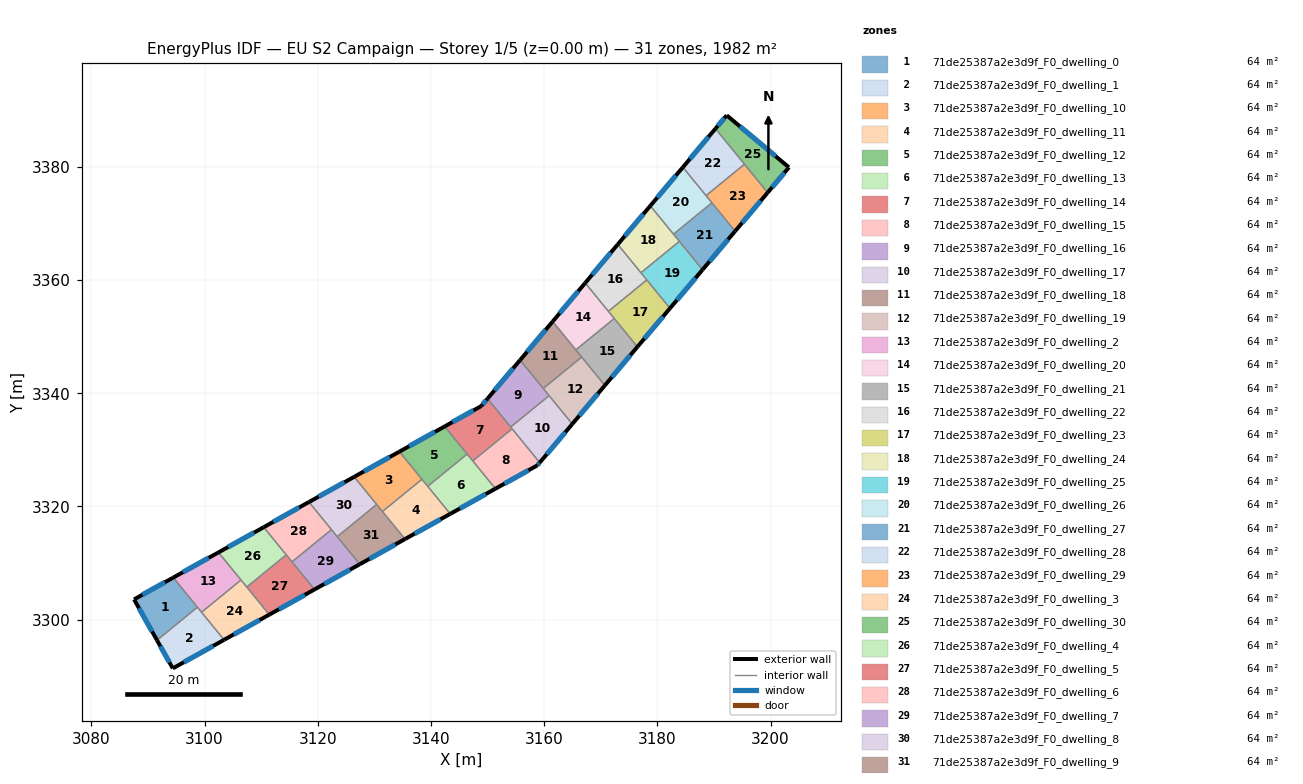
=== STOREY PLAN SPEC (per zone: floor XY polygon, exterior-wall plan segments, windows/doors) ===
zone 1: 71de25387a2e3d9f_F0_dwelling_0  (63.9 m²)
  floor: (3094.47, 3307.43) (3098.74, 3302.20) (3091.59, 3296.36) (3087.54, 3303.57)
  exterior wall: (3087.54, 3303.57) – (3091.59, 3296.36)  [8.3 m]
    window: (3088.41, 3302.03) – (3090.73, 3297.90)  [8.1 m²]
  exterior wall: (3094.47, 3307.43) – (3087.54, 3303.57)  [7.9 m]
    window: (3092.98, 3306.60) – (3089.03, 3304.40)  [7.8 m²]
  interior walls: 2
zone 2: 71de25387a2e3d9f_F0_dwelling_1  (63.9 m²)
  floor: (3098.74, 3302.20) (3103.45, 3296.43) (3094.39, 3291.38) (3091.59, 3296.36)
  exterior wall: (3091.59, 3296.36) – (3094.39, 3291.38)  [5.7 m]
    window: (3092.19, 3295.29) – (3093.79, 3292.45)  [5.6 m²]
  exterior wall: (3094.39, 3291.38) – (3103.45, 3296.43)  [10.4 m]
    window: (3096.33, 3292.47) – (3101.51, 3295.35)  [10.2 m²]
  interior walls: 3
zone 3: 71de25387a2e3d9f_F0_dwelling_10  (63.9 m²)
  floor: (3134.42, 3329.68) (3138.41, 3324.80) (3131.43, 3319.11) (3126.43, 3325.23)
  exterior wall: (3134.42, 3329.68) – (3126.43, 3325.23)  [9.1 m]
    window: (3132.71, 3328.73) – (3128.14, 3326.18)  [9.0 m²]
  interior walls: 4
zone 4: 71de25387a2e3d9f_F0_dwelling_11  (63.9 m²)
  floor: (3138.41, 3324.80) (3143.41, 3318.68) (3135.41, 3314.23) (3131.43, 3319.11)
  exterior wall: (3135.41, 3314.23) – (3143.41, 3318.68)  [9.1 m]
    window: (3137.12, 3315.19) – (3141.69, 3317.73)  [9.0 m²]
  interior walls: 4
zone 5: 71de25387a2e3d9f_F0_dwelling_12  (63.9 m²)
  floor: (3142.42, 3334.13) (3146.40, 3329.26) (3139.42, 3323.56) (3134.42, 3329.68)
  exterior wall: (3142.42, 3334.13) – (3134.42, 3329.68)  [9.1 m]
    window: (3140.71, 3333.18) – (3136.14, 3330.63)  [9.0 m²]
  interior walls: 4
zone 6: 71de25387a2e3d9f_F0_dwelling_13  (63.9 m²)
  floor: (3146.40, 3329.26) (3151.40, 3323.14) (3143.41, 3318.68) (3139.42, 3323.56)
  exterior wall: (3143.41, 3318.68) – (3151.40, 3323.14)  [9.1 m]
    window: (3145.12, 3319.64) – (3149.69, 3322.18)  [9.0 m²]
  interior walls: 4
zone 7: 71de25387a2e3d9f_F0_dwelling_14  (63.9 m²)
  floor: (3149.99, 3339.04) (3154.35, 3333.71) (3147.40, 3328.04) (3142.42, 3334.13) (3148.90, 3337.74)
  exterior wall: (3148.90, 3337.74) – (3142.42, 3334.13)  [7.4 m]
    window: (3147.51, 3336.96) – (3143.81, 3334.90)  [7.3 m²]
  exterior wall: (3149.99, 3339.04) – (3148.90, 3337.74)  [1.7 m]
    window: (3149.76, 3338.76) – (3149.13, 3338.02)  [1.7 m²]
  interior walls: 5
zone 8: 71de25387a2e3d9f_F0_dwelling_15  (63.9 m²)
  floor: (3154.35, 3333.71) (3159.22, 3327.75) (3158.81, 3327.27) (3151.40, 3323.14) (3147.40, 3328.04)
  exterior wall: (3151.40, 3323.14) – (3158.81, 3327.27)  [8.5 m]
    window: (3152.99, 3324.02) – (3157.22, 3326.38)  [8.3 m²]
  exterior wall: (3158.81, 3327.27) – (3159.22, 3327.75)  [0.6 m]
    window: (3158.90, 3327.37) – (3159.13, 3327.64)  [0.6 m²]
  interior walls: 3
zone 9: 71de25387a2e3d9f_F0_dwelling_16  (63.9 m²)
  floor: (3155.75, 3345.86) (3160.88, 3339.58) (3154.09, 3334.03) (3149.99, 3339.04)
  exterior wall: (3155.75, 3345.86) – (3149.99, 3339.04)  [8.9 m]
    window: (3154.52, 3344.40) – (3151.23, 3340.50)  [8.7 m²]
  interior walls: 4
zone 10: 71de25387a2e3d9f_F0_dwelling_17  (63.9 m²)
  floor: (3160.88, 3339.58) (3164.97, 3334.56) (3159.22, 3327.75) (3154.09, 3334.03)
  exterior wall: (3159.22, 3327.75) – (3164.97, 3334.56)  [8.9 m]
    window: (3160.45, 3329.21) – (3163.74, 3333.10)  [8.7 m²]
  interior walls: 4
zone 11: 71de25387a2e3d9f_F0_dwelling_18  (63.9 m²)
  floor: (3161.50, 3352.67) (3166.63, 3346.39) (3159.84, 3340.84) (3155.75, 3345.86)
  exterior wall: (3161.50, 3352.67) – (3155.75, 3345.86)  [8.9 m]
    window: (3160.27, 3351.21) – (3156.98, 3347.32)  [8.7 m²]
  interior walls: 4
zone 12: 71de25387a2e3d9f_F0_dwelling_19  (63.9 m²)
  floor: (3166.63, 3346.39) (3170.73, 3341.38) (3164.97, 3334.56) (3159.84, 3340.84)
  exterior wall: (3164.97, 3334.56) – (3170.73, 3341.38)  [8.9 m]
    window: (3166.21, 3336.02) – (3169.49, 3339.92)  [8.7 m²]
  interior walls: 4
zone 13: 71de25387a2e3d9f_F0_dwelling_2  (63.9 m²)
  floor: (3102.46, 3311.88) (3106.44, 3307.00) (3099.47, 3301.31) (3094.47, 3307.43)
  exterior wall: (3102.46, 3311.88) – (3094.47, 3307.43)  [9.1 m]
    window: (3100.75, 3310.92) – (3096.18, 3308.38)  [9.0 m²]
  interior walls: 4
zone 14: 71de25387a2e3d9f_F0_dwelling_20  (63.9 m²)
  floor: (3167.26, 3359.49) (3172.39, 3353.21) (3165.60, 3347.66) (3161.50, 3352.67)
  exterior wall: (3167.26, 3359.49) – (3161.50, 3352.67)  [8.9 m]
    window: (3166.02, 3358.03) – (3162.74, 3354.13)  [8.7 m²]
  interior walls: 4
zone 15: 71de25387a2e3d9f_F0_dwelling_21  (63.9 m²)
  floor: (3172.39, 3353.21) (3176.48, 3348.19) (3170.73, 3341.38) (3165.60, 3347.66)
  exterior wall: (3170.73, 3341.38) – (3176.48, 3348.19)  [8.9 m]
    window: (3171.96, 3342.84) – (3175.25, 3346.73)  [8.7 m²]
  interior walls: 4
zone 16: 71de25387a2e3d9f_F0_dwelling_22  (63.9 m²)
  floor: (3173.01, 3366.30) (3178.14, 3360.02) (3171.35, 3354.47) (3167.26, 3359.49)
  exterior wall: (3173.01, 3366.30) – (3167.26, 3359.49)  [8.9 m]
    window: (3171.78, 3364.84) – (3168.49, 3360.95)  [8.7 m²]
  interior walls: 4
zone 17: 71de25387a2e3d9f_F0_dwelling_23  (63.9 m²)
  floor: (3178.14, 3360.02) (3182.23, 3355.01) (3176.48, 3348.19) (3171.35, 3354.47)
  exterior wall: (3176.48, 3348.19) – (3182.23, 3355.01)  [8.9 m]
    window: (3177.71, 3349.65) – (3181.00, 3353.55)  [8.7 m²]
  interior walls: 4
zone 18: 71de25387a2e3d9f_F0_dwelling_24  (63.9 m²)
  floor: (3178.76, 3373.12) (3183.89, 3366.84) (3177.10, 3361.29) (3173.01, 3366.30)
  exterior wall: (3178.76, 3373.12) – (3173.01, 3366.30)  [8.9 m]
    window: (3177.53, 3371.66) – (3174.24, 3367.76)  [8.7 m²]
  interior walls: 4
zone 19: 71de25387a2e3d9f_F0_dwelling_25  (63.9 m²)
  floor: (3183.89, 3366.84) (3187.99, 3361.82) (3182.23, 3355.01) (3177.10, 3361.29)
  exterior wall: (3182.23, 3355.01) – (3187.99, 3361.82)  [8.9 m]
    window: (3183.47, 3356.47) – (3186.75, 3360.36)  [8.7 m²]
  interior walls: 4
zone 20: 71de25387a2e3d9f_F0_dwelling_26  (63.9 m²)
  floor: (3184.52, 3379.93) (3189.65, 3373.65) (3182.86, 3368.11) (3178.76, 3373.12)
  exterior wall: (3184.52, 3379.93) – (3178.76, 3373.12)  [8.9 m]
    window: (3183.28, 3378.47) – (3179.99, 3374.58)  [8.7 m²]
  interior walls: 4
zone 21: 71de25387a2e3d9f_F0_dwelling_27  (63.9 m²)
  floor: (3189.65, 3373.65) (3193.74, 3368.64) (3187.99, 3361.82) (3182.86, 3368.11)
  exterior wall: (3187.99, 3361.82) – (3193.74, 3368.64)  [8.9 m]
    window: (3189.22, 3363.28) – (3192.51, 3367.18)  [8.7 m²]
  interior walls: 4
zone 22: 71de25387a2e3d9f_F0_dwelling_28  (63.9 m²)
  floor: (3190.27, 3386.75) (3195.40, 3380.46) (3188.61, 3374.92) (3184.52, 3379.93)
  exterior wall: (3190.27, 3386.75) – (3184.52, 3379.93)  [8.9 m]
    window: (3189.04, 3385.29) – (3185.75, 3381.39)  [8.7 m²]
  interior walls: 3
zone 23: 71de25387a2e3d9f_F0_dwelling_29  (63.9 m²)
  floor: (3195.40, 3380.46) (3199.49, 3375.45) (3193.74, 3368.64) (3188.61, 3374.92)
  exterior wall: (3193.74, 3368.64) – (3199.49, 3375.45)  [8.9 m]
    window: (3194.97, 3370.10) – (3198.26, 3373.99)  [8.7 m²]
  interior walls: 4
zone 24: 71de25387a2e3d9f_F0_dwelling_3  (63.9 m²)
  floor: (3106.44, 3307.00) (3111.44, 3300.88) (3103.45, 3296.43) (3099.47, 3301.31)
  exterior wall: (3103.45, 3296.43) – (3111.44, 3300.88)  [9.1 m]
    window: (3105.16, 3297.38) – (3109.73, 3299.93)  [9.0 m²]
  interior walls: 4
zone 25: 71de25387a2e3d9f_F0_dwelling_30  (63.9 m²)
  floor: (3203.25, 3379.91) (3199.49, 3375.45) (3190.27, 3386.75) (3192.26, 3389.11)
  exterior wall: (3192.26, 3389.11) – (3190.27, 3386.75)  [3.1 m]
    window: (3191.83, 3388.60) – (3190.69, 3387.25)  [3.0 m²]
  exterior wall: (3203.25, 3379.91) – (3192.26, 3389.11)  [14.3 m]
    window: (3200.90, 3381.88) – (3194.61, 3387.14)  [14.1 m²]
  exterior wall: (3199.49, 3375.45) – (3203.25, 3379.91)  [5.8 m]
    window: (3200.30, 3376.41) – (3202.45, 3378.95)  [5.7 m²]
  interior walls: 2
zone 26: 71de25387a2e3d9f_F0_dwelling_4  (63.9 m²)
  floor: (3110.45, 3316.33) (3114.43, 3311.45) (3107.46, 3305.76) (3102.46, 3311.88)
  exterior wall: (3110.45, 3316.33) – (3102.46, 3311.88)  [9.1 m]
    window: (3108.74, 3315.37) – (3104.17, 3312.83)  [9.0 m²]
  interior walls: 4
zone 27: 71de25387a2e3d9f_F0_dwelling_5  (63.9 m²)
  floor: (3114.43, 3311.45) (3119.43, 3305.33) (3111.44, 3300.88) (3107.46, 3305.76)
  exterior wall: (3111.44, 3300.88) – (3119.43, 3305.33)  [9.1 m]
    window: (3113.15, 3301.83) – (3117.72, 3304.38)  [9.0 m²]
  interior walls: 4
zone 28: 71de25387a2e3d9f_F0_dwelling_6  (63.9 m²)
  floor: (3118.44, 3320.78) (3122.42, 3315.90) (3115.45, 3310.21) (3110.45, 3316.33)
  exterior wall: (3118.44, 3320.78) – (3110.45, 3316.33)  [9.1 m]
    window: (3116.73, 3319.82) – (3112.16, 3317.28)  [9.0 m²]
  interior walls: 4
zone 29: 71de25387a2e3d9f_F0_dwelling_7  (63.9 m²)
  floor: (3122.42, 3315.90) (3127.42, 3309.78) (3119.43, 3305.33) (3115.45, 3310.21)
  exterior wall: (3119.43, 3305.33) – (3127.42, 3309.78)  [9.1 m]
    window: (3121.14, 3306.29) – (3125.71, 3308.83)  [9.0 m²]
  interior walls: 4
zone 30: 71de25387a2e3d9f_F0_dwelling_8  (63.9 m²)
  floor: (3126.43, 3325.23) (3130.41, 3320.35) (3123.44, 3314.66) (3118.44, 3320.78)
  exterior wall: (3126.43, 3325.23) – (3118.44, 3320.78)  [9.1 m]
    window: (3124.72, 3324.27) – (3120.15, 3321.73)  [9.0 m²]
  interior walls: 4
zone 31: 71de25387a2e3d9f_F0_dwelling_9  (63.9 m²)
  floor: (3130.41, 3320.35) (3135.41, 3314.23) (3127.42, 3309.78) (3123.44, 3314.66)
  exterior wall: (3127.42, 3309.78) – (3135.41, 3314.23)  [9.1 m]
    window: (3129.13, 3310.74) – (3133.70, 3313.28)  [9.0 m²]
  interior walls: 4

=== DERIVED (storey summary) ===
Building: EU S2 Campaign
Storey: 1 of 5  (floor level z = 0.00 m)
Storey gross floor area: 1981.5 m²
Zones on this storey: 31
  - 71de25387a2e3d9f_F0_dwelling_0: floor 63.9 m²; exterior wall 16.2 m (48.6 m²); 2 window(s) 15.9 m²; WWR 32.7%
  - 71de25387a2e3d9f_F0_dwelling_1: floor 63.9 m²; exterior wall 16.1 m (48.2 m²); 2 window(s) 15.8 m²; WWR 32.7%
  - 71de25387a2e3d9f_F0_dwelling_10: floor 63.9 m²; exterior wall 9.1 m (27.4 m²); 1 window(s) 9.0 m²; WWR 32.7%
  - 71de25387a2e3d9f_F0_dwelling_11: floor 63.9 m²; exterior wall 9.1 m (27.4 m²); 1 window(s) 9.0 m²; WWR 32.7%
  - 71de25387a2e3d9f_F0_dwelling_12: floor 63.9 m²; exterior wall 9.1 m (27.4 m²); 1 window(s) 9.0 m²; WWR 32.7%
  - 71de25387a2e3d9f_F0_dwelling_13: floor 63.9 m²; exterior wall 9.1 m (27.4 m²); 1 window(s) 9.0 m²; WWR 32.7%
  - 71de25387a2e3d9f_F0_dwelling_14: floor 63.9 m²; exterior wall 9.1 m (27.4 m²); 2 window(s) 8.9 m²; WWR 32.7%
  - 71de25387a2e3d9f_F0_dwelling_15: floor 63.9 m²; exterior wall 9.1 m (27.4 m²); 2 window(s) 8.9 m²; WWR 32.7%
  - 71de25387a2e3d9f_F0_dwelling_16: floor 63.9 m²; exterior wall 8.9 m (26.8 m²); 1 window(s) 8.7 m²; WWR 32.7%
  - 71de25387a2e3d9f_F0_dwelling_17: floor 63.9 m²; exterior wall 8.9 m (26.8 m²); 1 window(s) 8.7 m²; WWR 32.7%
  - 71de25387a2e3d9f_F0_dwelling_18: floor 63.9 m²; exterior wall 8.9 m (26.8 m²); 1 window(s) 8.7 m²; WWR 32.7%
  - 71de25387a2e3d9f_F0_dwelling_19: floor 63.9 m²; exterior wall 8.9 m (26.8 m²); 1 window(s) 8.7 m²; WWR 32.7%
  - 71de25387a2e3d9f_F0_dwelling_2: floor 63.9 m²; exterior wall 9.1 m (27.4 m²); 1 window(s) 9.0 m²; WWR 32.7%
  - 71de25387a2e3d9f_F0_dwelling_20: floor 63.9 m²; exterior wall 8.9 m (26.8 m²); 1 window(s) 8.7 m²; WWR 32.7%
  - 71de25387a2e3d9f_F0_dwelling_21: floor 63.9 m²; exterior wall 8.9 m (26.8 m²); 1 window(s) 8.7 m²; WWR 32.7%
  - 71de25387a2e3d9f_F0_dwelling_22: floor 63.9 m²; exterior wall 8.9 m (26.8 m²); 1 window(s) 8.7 m²; WWR 32.7%
  - 71de25387a2e3d9f_F0_dwelling_23: floor 63.9 m²; exterior wall 8.9 m (26.8 m²); 1 window(s) 8.7 m²; WWR 32.7%
  - 71de25387a2e3d9f_F0_dwelling_24: floor 63.9 m²; exterior wall 8.9 m (26.8 m²); 1 window(s) 8.7 m²; WWR 32.7%
  - 71de25387a2e3d9f_F0_dwelling_25: floor 63.9 m²; exterior wall 8.9 m (26.8 m²); 1 window(s) 8.7 m²; WWR 32.7%
  - 71de25387a2e3d9f_F0_dwelling_26: floor 63.9 m²; exterior wall 8.9 m (26.8 m²); 1 window(s) 8.7 m²; WWR 32.7%
  - 71de25387a2e3d9f_F0_dwelling_27: floor 63.9 m²; exterior wall 8.9 m (26.8 m²); 1 window(s) 8.7 m²; WWR 32.7%
  - 71de25387a2e3d9f_F0_dwelling_28: floor 63.9 m²; exterior wall 8.9 m (26.8 m²); 1 window(s) 8.7 m²; WWR 32.7%
  - 71de25387a2e3d9f_F0_dwelling_29: floor 63.9 m²; exterior wall 8.9 m (26.8 m²); 1 window(s) 8.7 m²; WWR 32.7%
  - 71de25387a2e3d9f_F0_dwelling_3: floor 63.9 m²; exterior wall 9.1 m (27.4 m²); 1 window(s) 9.0 m²; WWR 32.7%
  - 71de25387a2e3d9f_F0_dwelling_30: floor 63.9 m²; exterior wall 23.3 m (69.8 m²); 3 window(s) 22.8 m²; WWR 32.7%
  - 71de25387a2e3d9f_F0_dwelling_4: floor 63.9 m²; exterior wall 9.1 m (27.4 m²); 1 window(s) 9.0 m²; WWR 32.7%
  - 71de25387a2e3d9f_F0_dwelling_5: floor 63.9 m²; exterior wall 9.1 m (27.4 m²); 1 window(s) 9.0 m²; WWR 32.7%
  - 71de25387a2e3d9f_F0_dwelling_6: floor 63.9 m²; exterior wall 9.1 m (27.4 m²); 1 window(s) 9.0 m²; WWR 32.7%
  - 71de25387a2e3d9f_F0_dwelling_7: floor 63.9 m²; exterior wall 9.1 m (27.4 m²); 1 window(s) 9.0 m²; WWR 32.7%
  - 71de25387a2e3d9f_F0_dwelling_8: floor 63.9 m²; exterior wall 9.1 m (27.4 m²); 1 window(s) 9.0 m²; WWR 32.7%
  - 71de25387a2e3d9f_F0_dwelling_9: floor 63.9 m²; exterior wall 9.1 m (27.4 m²); 1 window(s) 9.0 m²; WWR 32.7%
Zone adjacency (shared interzone walls):
  - 71de25387a2e3d9f_F0_dwelling_0 ↔ 71de25387a2e3d9f_F0_dwelling_1
  - 71de25387a2e3d9f_F0_dwelling_0 ↔ 71de25387a2e3d9f_F0_dwelling_2
  - 71de25387a2e3d9f_F0_dwelling_1 ↔ 71de25387a2e3d9f_F0_dwelling_2
  - 71de25387a2e3d9f_F0_dwelling_1 ↔ 71de25387a2e3d9f_F0_dwelling_3
  - 71de25387a2e3d9f_F0_dwelling_10 ↔ 71de25387a2e3d9f_F0_dwelling_11
  - 71de25387a2e3d9f_F0_dwelling_10 ↔ 71de25387a2e3d9f_F0_dwelling_12
  - 71de25387a2e3d9f_F0_dwelling_10 ↔ 71de25387a2e3d9f_F0_dwelling_8
  - 71de25387a2e3d9f_F0_dwelling_10 ↔ 71de25387a2e3d9f_F0_dwelling_9
  - 71de25387a2e3d9f_F0_dwelling_11 ↔ 71de25387a2e3d9f_F0_dwelling_12
  - 71de25387a2e3d9f_F0_dwelling_11 ↔ 71de25387a2e3d9f_F0_dwelling_13
  - 71de25387a2e3d9f_F0_dwelling_11 ↔ 71de25387a2e3d9f_F0_dwelling_9
  - 71de25387a2e3d9f_F0_dwelling_12 ↔ 71de25387a2e3d9f_F0_dwelling_13
  - 71de25387a2e3d9f_F0_dwelling_12 ↔ 71de25387a2e3d9f_F0_dwelling_14
  - 71de25387a2e3d9f_F0_dwelling_13 ↔ 71de25387a2e3d9f_F0_dwelling_14
  - 71de25387a2e3d9f_F0_dwelling_13 ↔ 71de25387a2e3d9f_F0_dwelling_15
  - 71de25387a2e3d9f_F0_dwelling_14 ↔ 71de25387a2e3d9f_F0_dwelling_15
  - 71de25387a2e3d9f_F0_dwelling_14 ↔ 71de25387a2e3d9f_F0_dwelling_16
  - 71de25387a2e3d9f_F0_dwelling_14 ↔ 71de25387a2e3d9f_F0_dwelling_17
  - 71de25387a2e3d9f_F0_dwelling_15 ↔ 71de25387a2e3d9f_F0_dwelling_17
  - 71de25387a2e3d9f_F0_dwelling_16 ↔ 71de25387a2e3d9f_F0_dwelling_17
  - 71de25387a2e3d9f_F0_dwelling_16 ↔ 71de25387a2e3d9f_F0_dwelling_18
  - 71de25387a2e3d9f_F0_dwelling_16 ↔ 71de25387a2e3d9f_F0_dwelling_19
  - 71de25387a2e3d9f_F0_dwelling_17 ↔ 71de25387a2e3d9f_F0_dwelling_19
  - 71de25387a2e3d9f_F0_dwelling_18 ↔ 71de25387a2e3d9f_F0_dwelling_19
  - 71de25387a2e3d9f_F0_dwelling_18 ↔ 71de25387a2e3d9f_F0_dwelling_20
  - 71de25387a2e3d9f_F0_dwelling_18 ↔ 71de25387a2e3d9f_F0_dwelling_21
  - 71de25387a2e3d9f_F0_dwelling_19 ↔ 71de25387a2e3d9f_F0_dwelling_21
  - 71de25387a2e3d9f_F0_dwelling_2 ↔ 71de25387a2e3d9f_F0_dwelling_3
  - 71de25387a2e3d9f_F0_dwelling_2 ↔ 71de25387a2e3d9f_F0_dwelling_4
  - 71de25387a2e3d9f_F0_dwelling_20 ↔ 71de25387a2e3d9f_F0_dwelling_21
  - 71de25387a2e3d9f_F0_dwelling_20 ↔ 71de25387a2e3d9f_F0_dwelling_22
  - 71de25387a2e3d9f_F0_dwelling_20 ↔ 71de25387a2e3d9f_F0_dwelling_23
  - 71de25387a2e3d9f_F0_dwelling_21 ↔ 71de25387a2e3d9f_F0_dwelling_23
  - 71de25387a2e3d9f_F0_dwelling_22 ↔ 71de25387a2e3d9f_F0_dwelling_23
  - 71de25387a2e3d9f_F0_dwelling_22 ↔ 71de25387a2e3d9f_F0_dwelling_24
  - 71de25387a2e3d9f_F0_dwelling_22 ↔ 71de25387a2e3d9f_F0_dwelling_25
  - 71de25387a2e3d9f_F0_dwelling_23 ↔ 71de25387a2e3d9f_F0_dwelling_25
  - 71de25387a2e3d9f_F0_dwelling_24 ↔ 71de25387a2e3d9f_F0_dwelling_25
  - 71de25387a2e3d9f_F0_dwelling_24 ↔ 71de25387a2e3d9f_F0_dwelling_26
  - 71de25387a2e3d9f_F0_dwelling_24 ↔ 71de25387a2e3d9f_F0_dwelling_27
  - 71de25387a2e3d9f_F0_dwelling_25 ↔ 71de25387a2e3d9f_F0_dwelling_27
  - 71de25387a2e3d9f_F0_dwelling_26 ↔ 71de25387a2e3d9f_F0_dwelling_27
  - 71de25387a2e3d9f_F0_dwelling_26 ↔ 71de25387a2e3d9f_F0_dwelling_28
  - 71de25387a2e3d9f_F0_dwelling_26 ↔ 71de25387a2e3d9f_F0_dwelling_29
  - 71de25387a2e3d9f_F0_dwelling_27 ↔ 71de25387a2e3d9f_F0_dwelling_29
  - 71de25387a2e3d9f_F0_dwelling_28 ↔ 71de25387a2e3d9f_F0_dwelling_29
  - 71de25387a2e3d9f_F0_dwelling_28 ↔ 71de25387a2e3d9f_F0_dwelling_30
  - 71de25387a2e3d9f_F0_dwelling_29 ↔ 71de25387a2e3d9f_F0_dwelling_30
  - 71de25387a2e3d9f_F0_dwelling_3 ↔ 71de25387a2e3d9f_F0_dwelling_4
  - 71de25387a2e3d9f_F0_dwelling_3 ↔ 71de25387a2e3d9f_F0_dwelling_5
  - 71de25387a2e3d9f_F0_dwelling_4 ↔ 71de25387a2e3d9f_F0_dwelling_5
  - 71de25387a2e3d9f_F0_dwelling_4 ↔ 71de25387a2e3d9f_F0_dwelling_6
  - 71de25387a2e3d9f_F0_dwelling_5 ↔ 71de25387a2e3d9f_F0_dwelling_6
  - 71de25387a2e3d9f_F0_dwelling_5 ↔ 71de25387a2e3d9f_F0_dwelling_7
  - 71de25387a2e3d9f_F0_dwelling_6 ↔ 71de25387a2e3d9f_F0_dwelling_7
  - 71de25387a2e3d9f_F0_dwelling_6 ↔ 71de25387a2e3d9f_F0_dwelling_8
  - 71de25387a2e3d9f_F0_dwelling_7 ↔ 71de25387a2e3d9f_F0_dwelling_8
  - 71de25387a2e3d9f_F0_dwelling_7 ↔ 71de25387a2e3d9f_F0_dwelling_9
  - 71de25387a2e3d9f_F0_dwelling_8 ↔ 71de25387a2e3d9f_F0_dwelling_9